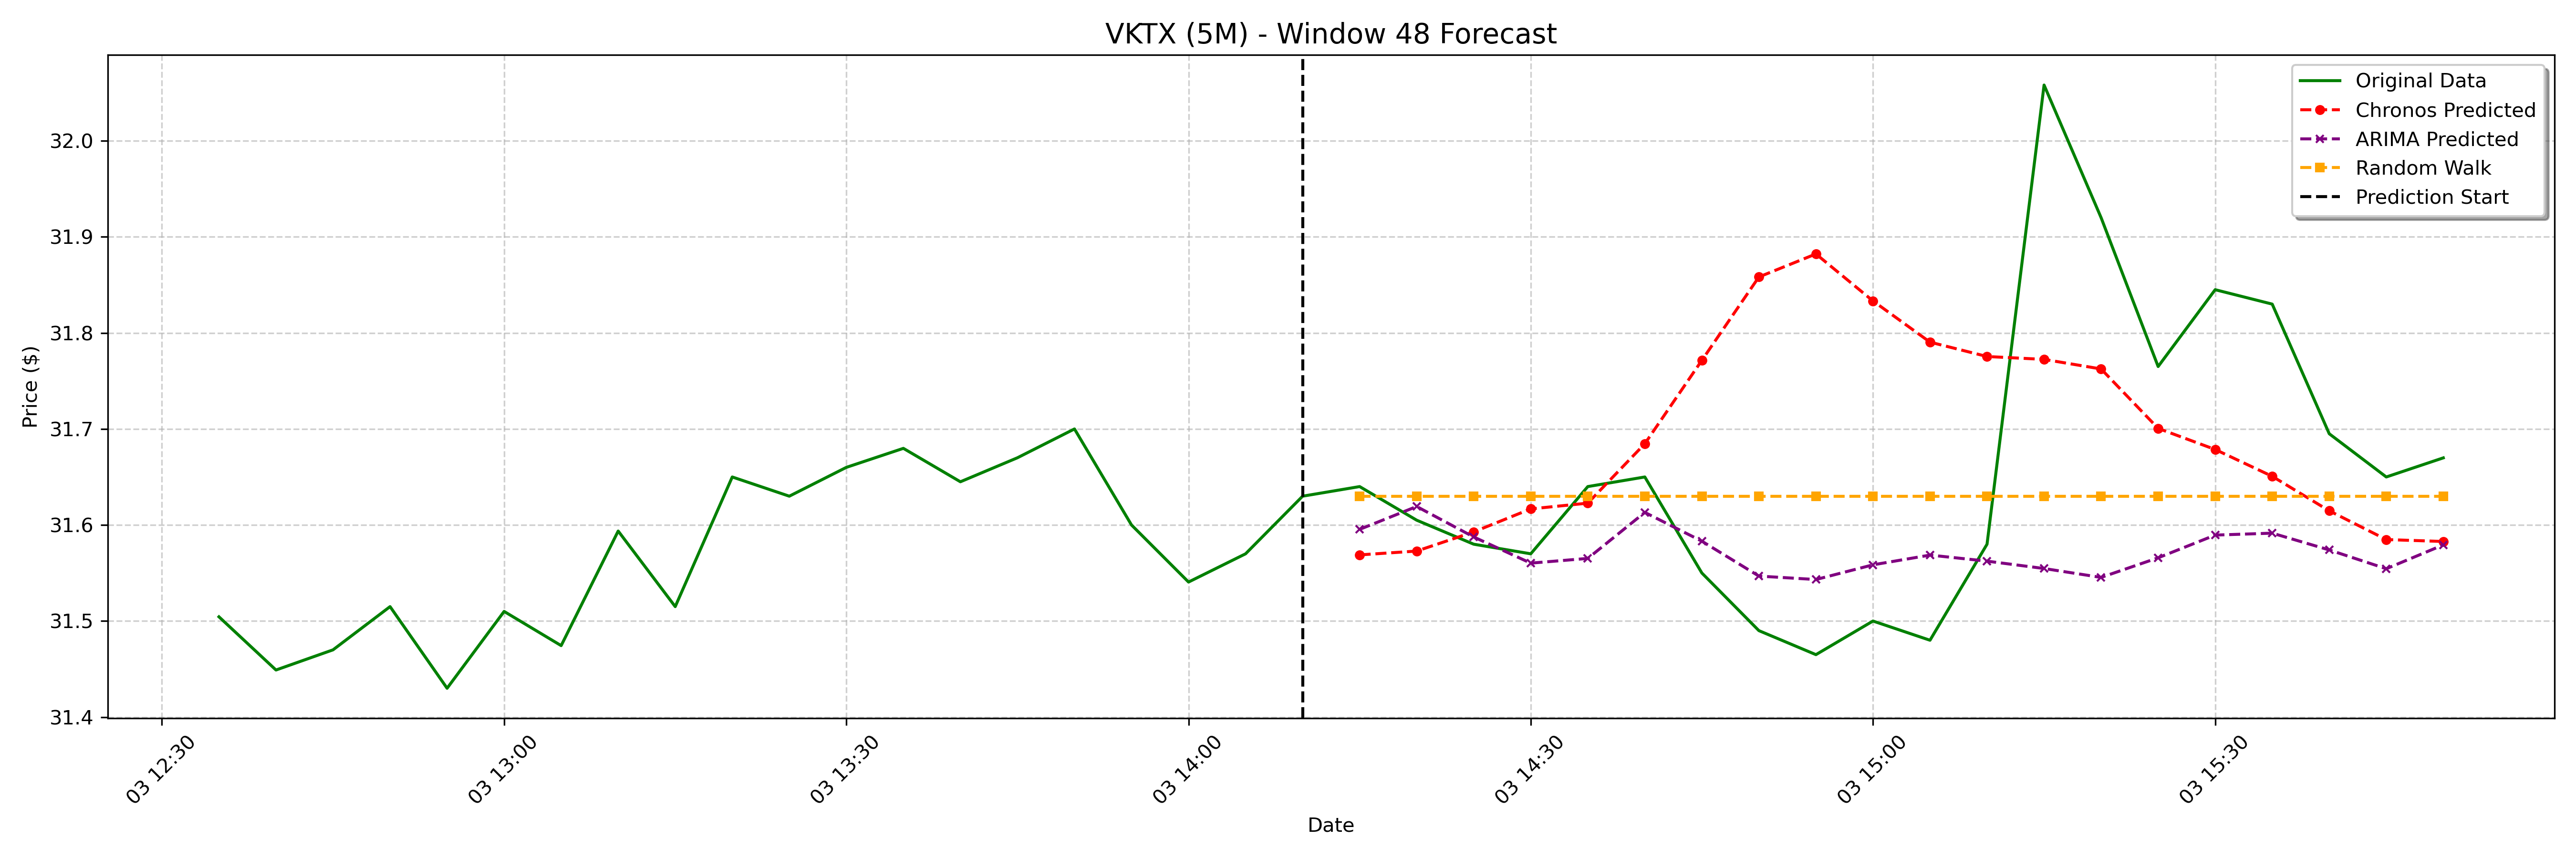

The table this chart was drawn from, first rows:
date, actual, chronos_forecast, arima_forecast, random_walk_forecast
2025-02-03 14:15:00-05:00, 31.64, 31.57, 31.6, 31.63
2025-02-03 14:20:00-05:00, 31.61, 31.57, 31.62, 31.63
2025-02-03 14:25:00-05:00, 31.58, 31.59, 31.59, 31.63
2025-02-03 14:30:00-05:00, 31.57, 31.62, 31.56, 31.63
2025-02-03 14:35:00-05:00, 31.64, 31.62, 31.57, 31.63
2025-02-03 14:40:00-05:00, 31.65, 31.68, 31.61, 31.63
2025-02-03 14:45:00-05:00, 31.55, 31.77, 31.58, 31.63
2025-02-03 14:50:00-05:00, 31.49, 31.86, 31.55, 31.63
2025-02-03 14:55:00-05:00, 31.46, 31.88, 31.54, 31.63
2025-02-03 15:00:00-05:00, 31.5, 31.83, 31.56, 31.63
2025-02-03 15:05:00-05:00, 31.48, 31.79, 31.57, 31.63
2025-02-03 15:10:00-05:00, 31.58, 31.78, 31.56, 31.63
2025-02-03 15:15:00-05:00, 32.06, 31.77, 31.55, 31.63
2025-02-03 15:20:00-05:00, 31.92, 31.76, 31.55, 31.63
2025-02-03 15:25:00-05:00, 31.77, 31.7, 31.57, 31.63
2025-02-03 15:30:00-05:00, 31.84, 31.68, 31.59, 31.63
2025-02-03 15:35:00-05:00, 31.83, 31.65, 31.59, 31.63
2025-02-03 15:40:00-05:00, 31.7, 31.61, 31.57, 31.63
2025-02-03 15:45:00-05:00, 31.65, 31.58, 31.55, 31.63
2025-02-03 15:50:00-05:00, 31.67, 31.58, 31.58, 31.63
